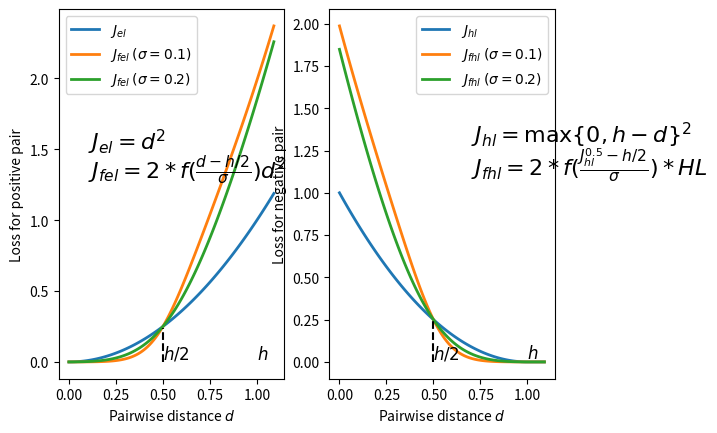

The matplotlib source for this figure:
"""
Plot focal contrastive loss.
"""
import numpy as np
import matplotlib.pyplot as plt
fig = plt.figure()
ax = plt.subplot(121)
# marginal distance for negative pairs.
margin =  1.
# step for ploting curves.
step = 0.01
# sigma control the weight decay rate.
sigma_1 = 0.1
sigma_2 = 0.2
end_point = 1.1
dist = np.arange(0., end_point, step)
offset = margin/2.
def weight_func(input_x, offset, sigma):
    """
    Args:
        input_x: x axis data
        margin: marginal distance for negative pairs.
        sigma:  decay rate for weight func

    Returns:
        the weighted distace
    """

    return  2. / (1. + np.exp(-1. * (input_x - offset) / sigma))

weight = weight_func(dist, offset, sigma_1)
weight_2 = weight_func(dist, offset, sigma_2)

origin_dist = np.square(dist)
weighted_dist =  weight * np.square(dist)
weighted_dist_2 =  weight_2 * np.square(dist)


# plot results
ax.plot(dist, origin_dist, linewidth=2.0, label="$J_{el}$")
ax.plot(dist, weighted_dist, linewidth=2.0, label='$J_{fel}$ $(\sigma=0.1)$')
ax.plot(dist, weighted_dist_2, linewidth=2.0, label='$J_{fel}$ $(\sigma=0.2)$')
# plot split point
ax.plot([0.5]*9, np.arange(0, 0.25, 0.03), 'k--', linewidth=1.5)
ax.text(0.1, 1.5, "$J_{el}=d^2$", fontsize=16)
ax.text(0.1, 1.3, r'$J_{fel}=2*f(\frac{d-h/2}{\sigma})d^2$', fontsize=16)
ax.text(0.5, 0.02, r'$h/2$', fontsize=12)
ax.text(1., 0.02, r'$h$', fontsize=12)
ax.legend(loc='upper left')

ax.set_xlabel("Pairwise distance $d$")
ax.set_ylabel("Loss for positive pair")

# for negative loss
ax = plt.subplot(122)
dist_negative = np.maximum(0, margin - dist)

origin_dist_negative = np.square(dist_negative)
weighted_dist_negative = weight_func(dist_negative, offset, sigma_1) * origin_dist_negative
weighted_dist_negative_2 = weight_func(dist_negative, offset, sigma_2) * origin_dist_negative


# plot results
ax.plot(dist, origin_dist_negative, linewidth=2.0, label='$J_{hl}$')
ax.plot(dist, weighted_dist_negative, linewidth=2.0, label='$J_{fhl}$ $(\sigma=0.1)$')
ax.plot(dist, weighted_dist_negative_2, linewidth=2.0, label='$J_{fhl}$ $(\sigma=0.2)$')


ax.plot([0.5]*9, np.arange(0, 0.25, 0.03), 'k--', linewidth=1.5)
ax.text(0.5, 0.02, r'$h/2$', fontsize=12)
ax.text(1., 0.02, r'$h$', fontsize=12)


ax.text(0.7, 1.3, r'$J_{hl}=\max\{0, h-d \}^2$', fontsize=16)
ax.text(0.7, 1.1, r'$J_{fhl}=2*f(\frac{J_{hl}^{0.5}-h/2}{\sigma})*HL$', fontsize=16)
ax.legend(loc='upper right')

ax.set_xlabel("Pairwise distance $d$")
ax.set_ylabel("Loss for negative pair")

plt.show()
